The GitHub repository trantanphat0811/heart_disease_ANN contains a labelled image folder "medical_images" with 2 categories: disease, normal. Examples follow, each with its label.

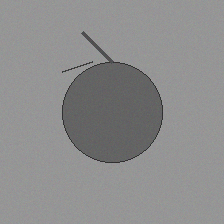
Label: disease

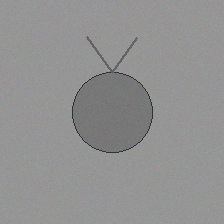
Label: normal

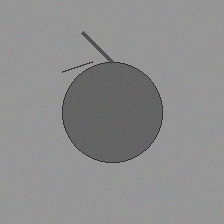
Label: disease

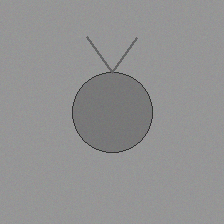
Label: normal

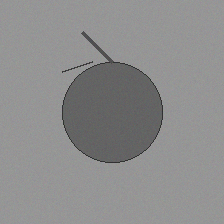
Label: disease

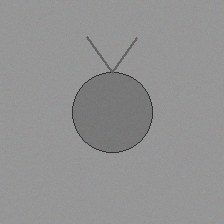
Label: normal
